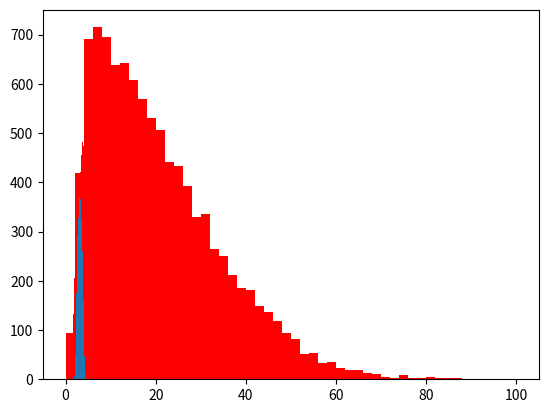

Here is the Python script that generated this plot:
from scipy.stats import skewnorm
import numpy as np
import matplotlib.pyplot as plt

numValues = 10000
maxValue = 100
skewness = 20

random = skewnorm.rvs(a=skewness, loc=maxValue, size=numValues)

random = random - min(random) #Shift the set so that the value is equal to zero
random = random / max(random) #Standardize all the values between 0 and 1
random = random * maxValue    #Multipy the standardized values by the maximum value

x = random
plt.hist(x, bins=50, color= 'r')


plt.hist(x**0.5, bins = 50, color= 'r')

y = np.log(x + 7)
plt.hist(y, bins=50) 



